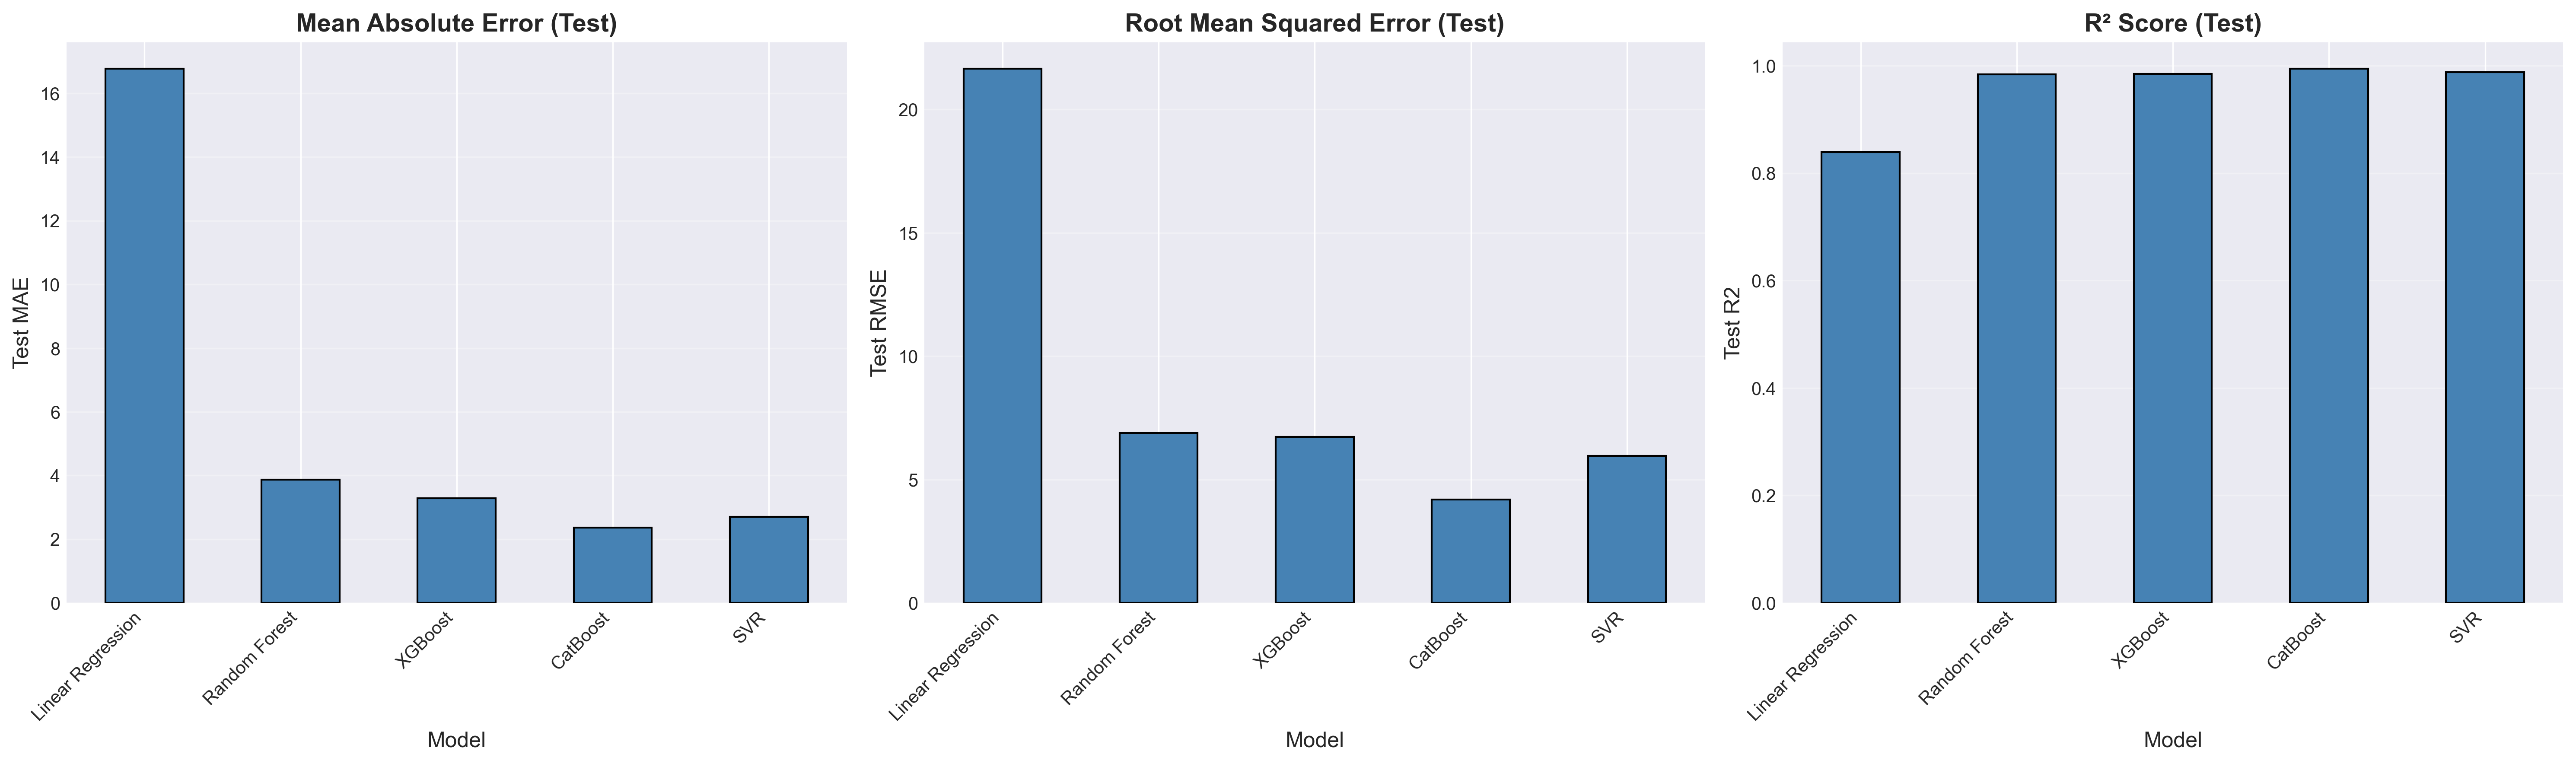

Values plotted in this chart, from the file beside it:
Model, Train_MAE, Train_RMSE, Train_R2, Test_MAE, Test_RMSE, Test_R2, CV_R2_Mean, CV_R2_Std
Linear Regression, 16.21, 21.3, 0.8333, 16.77, 21.65, 0.8392, 0.8326, 0.007336
Random Forest, 1.893, 3.208, 0.9962, 3.871, 6.882, 0.9837, 0.9832, 0.002497
XGBoost, 0.1814, 0.265, 1, 3.289, 6.724, 0.9845, 0.9861, 0.001988
CatBoost, 1.42, 2.119, 0.9984, 2.357, 4.185, 0.994, 0.9921, 0.001822
SVR, 2.363, 4.923, 0.9911, 2.702, 5.958, 0.9878, 0.9866, 0.001143
